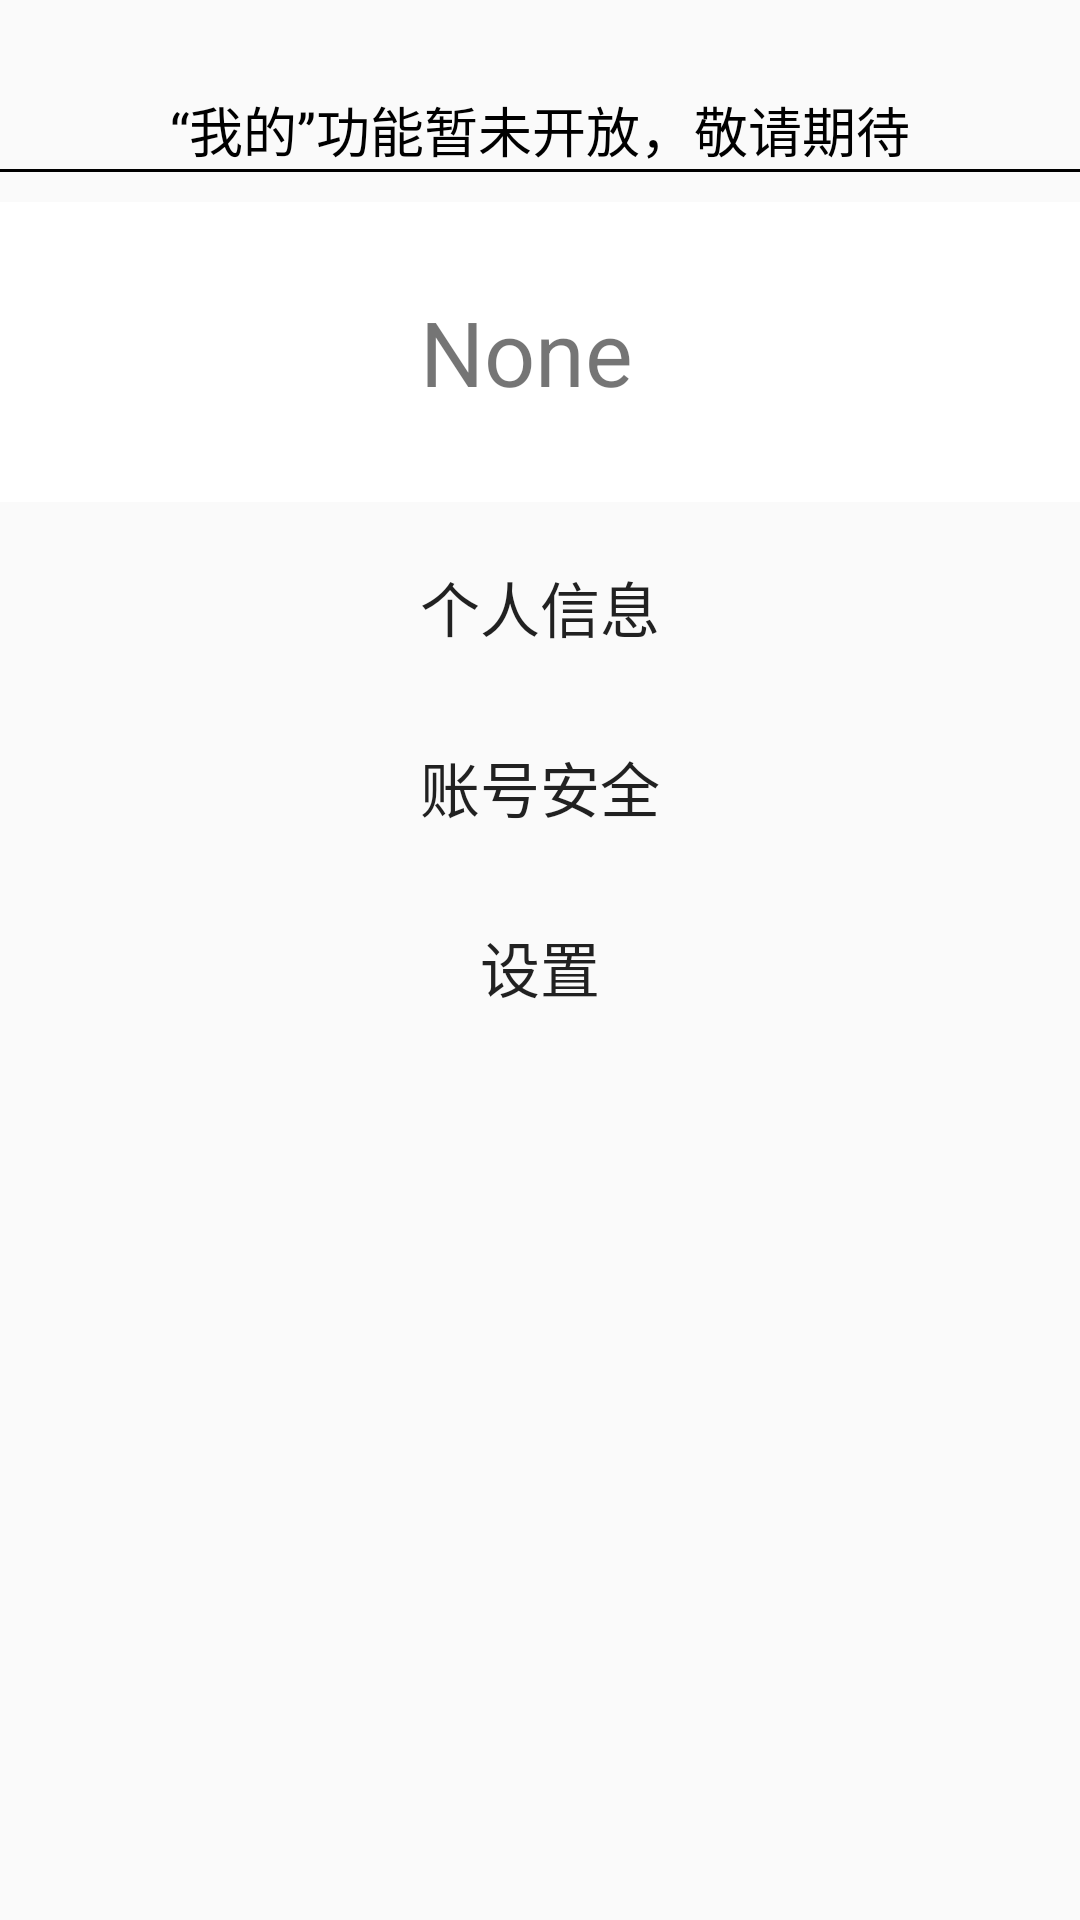

Produce the Android XML layout that renders to this screen, including the resource entries it uses.
<!-- AndroidManifest.xml: application theme AppCompatTheme -->
<!-- res/layout/tabforth.xml -->
<?xml version="1.0" encoding="utf-8"?>
<LinearLayout xmlns:android="http://schemas.android.com/apk/res/android"
    android:orientation="vertical"
    android:layout_width="match_parent"
    android:layout_height="match_parent">

    <TextView
        android:layout_width="match_parent"
        android:layout_height="wrap_content"
        android:layout_marginTop="30dp"
        android:layout_gravity="bottom"
        android:gravity="center"
        android:text="“我的”功能暂未开放，敬请期待"
        android:textColor="#000000"
        android:textSize="18sp" />

    <View
        android:layout_width="match_parent"
        android:layout_height="1dp"
        android:layout_marginBottom="10dp"
        android:background="#000000"
        android:gravity="center" />

    <RelativeLayout
        android:layout_width="match_parent"
        android:layout_height="100dp"
        android:background="@color/white">

        <ImageView
            android:id="@+id/user_img"
            android:src="@drawable/tab_forth_selector"
            android:layout_centerVertical="true"
            android:layout_width="80dp"
            android:layout_height="80dp"
            android:layout_marginStart="30dp" />

        <TextView
            android:id="@+id/user_name"
            android:layout_width="wrap_content"
            android:layout_height="wrap_content"
            android:layout_marginStart="30dp"
            android:layout_centerVertical="true"
            android:layout_toRightOf="@+id/user_img"
            android:text="None"
            android:textSize="30sp" />
    </RelativeLayout>


    <Button
        android:id="@+id/user_info_button"
        android:layout_width="match_parent"
        android:layout_height="50dp"
        android:layout_marginTop="10dp"
        android:background="@drawable/btn"
        android:text="个人信息"
        android:textSize="20sp"
        />


    <Button
        android:id="@+id/Account_security_button"
        android:layout_width="match_parent"
        android:layout_height="50dp"
        android:layout_marginTop="10dp"
        android:background="@drawable/btn"
        android:text="账号安全"
        android:textSize="20sp"
        />


    <Button
        android:id="@+id/setting_button"
        android:layout_width="match_parent"
        android:layout_height="50dp"
        android:layout_marginTop="10dp"
        android:background="@drawable/btn"
        android:text="设置"
        android:textSize="20sp"
        />

</LinearLayout>
<!-- resources referenced by this layout -->
<resources>
  <style name="AppCompatTheme" parent="Theme.AppCompat.Light.NoActionBar" />
  <!-- not gathered from this repository: default colours our renderer supplied (Android Studio template values) -->
  <color name="white">#FFFFFFFF</color>
</resources>
